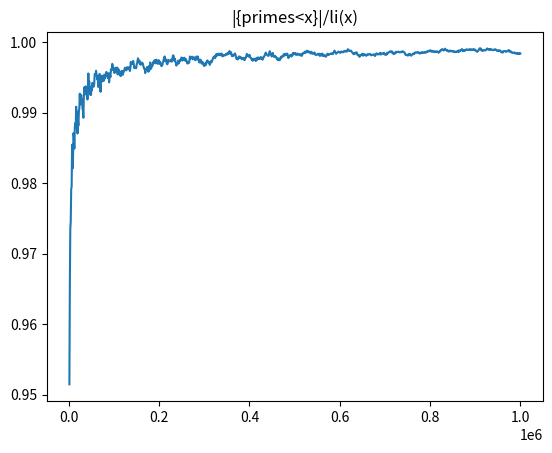

The matplotlib source for this figure:
from mpmath import li
from sympy import sieve
import matplotlib.pyplot as plt

li_offset = lambda x: li(x,offset = True)
N = 1000000
step = 1000

xx = [step*(i+1) for i in range(N//step)]
primes = list(sieve.primerange(1,N))
estimate = list(map(li_offset, xx))
actual = []
for x in xx:
    actual.append(len([prime for prime in primes if prime < x]))

yy = [a/e for a,e in zip(actual,estimate)]

plt.plot(xx,yy)
plt.title('|{primes<x}|/li(x)')
plt.show()
